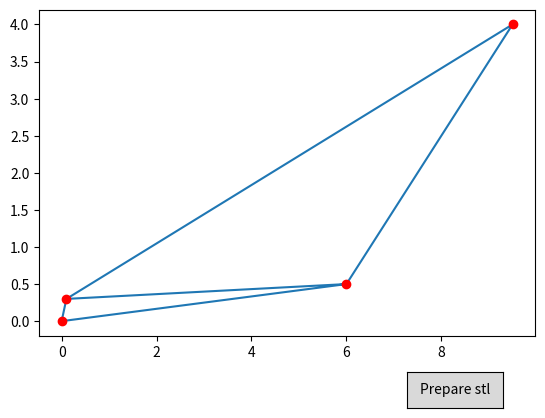

The matplotlib source for this figure:
import numpy as np
import matplotlib.pyplot as plt
from scipy.spatial import Delaunay
from scipy.spatial import ConvexHull
from scipy.spatial import Voronoi
from math import sqrt, ceil
from matplotlib.widgets import Button

"""
Generates an STL file for 3D printing a Voronoi diagram. (eventually)
"""

class DelaunayTris:
    def __init__(self, points=[]):
        self.points = points
        self.numPointsOriginal = len(points)

        self.target_point = -1



        self.fig = plt.figure()
        self.ax = self.fig.add_subplot(111)
        plt.subplots_adjust(bottom=0.2)
        self.cid_press = self.ax.figure.canvas.mpl_connect('button_press_event', self.on_press)
        self.cid_release = self.ax.figure.canvas.mpl_connect('button_release_event', self.on_release)
        self.cid_motion = self.ax.figure.canvas.mpl_connect('motion_notify_event', self.on_motion)
        axprepare = plt.axes([0.7, 0.05, 0.15, 0.075])
        self.bprepare = Button(axprepare, 'Prepare stl')
        self.bprepare.on_clicked(self.prepare)

        self.triangulate_vis()

    def prepare(self, event, filePath="out.stl"):
        """
        Prepares a 3D printable model of the given Voronoi diagram.

        :param voronoi: computed Voronoi attributes
        :return: unused
        """
        print("Preparing")
        points = np.array([[6, 4, 2], [9, 5, 8], [9, 1, 9], [8, 9, 1], [3, 8, 8], [2, 6, 2], [8, 2, 10], [3, 6, 1], [9, 8, 9],
              [7, 7, 4],
              [2, 10, 5], [4, 3, 10], [5, 3, 9], [4, 7, 4], [3, 6, 7], [7, 4, 3], [6, 4, 9], [5, 8, 4], [2, 9, 10],
              [7, 8, 6], [9, 2, 7], [6, 10, 7], [9, 9, 3], [2, 9, 4], [5, 9, 6], [4, 8, 9], [9, 1, 2], [6, 9, 1],
              [10, 6, 5], [1, 9, 9], [2, 1, 3], [10, 1, 5], [4, 10, 2]])
        voronoi = Voronoi(points)


        output = open(filePath, "w")
        output.write("solid Voronoi\n")
        faces = []
        for indexList in voronoi.ridge_vertices:
            if -1 not in indexList:
                face = []
                for index in indexList:
                    face.append(voronoi.vertices[index])
                faces.append(np.asarray(face))
        # I'm thinking order could be important for the triangle vertices and is being lost?
        for face in faces:
            triangles = self.triangulate(face)
            # compute a normal vector for this face
            normal = np.cross(face[1] - face[0], face[2] - face[1])
            # process points in batches of 3 (points of a triangle)
            for i in range(0, len(triangles), 3):
                # begin a new STL triangle
                output.write("facet normal {} {} {}\n".format(normal[0], normal[1], normal[2]))
                output.write("outer loop\n")
                trianglePoints = triangles[i:i + 3]
                for j in range(0, 3):
                    output.write("vertex {} {} {}\n".format(trianglePoints[j][0], trianglePoints[j][1], trianglePoints[j][2]))
            output.write("endloop\nendfacet\n")

        output.write("endsolid Voronoi\n")

    def triangulate(self, points):
        # move all points by this much so the shape has to be touching the origin
        offset = points[0]
        # get a normal vector to the plane for the rotation matrix
        normalVector = np.cross(points[1] - points[0], points[2] - points[1])
        # translate to the origin, then rotate from the current plane onto XY-plane with normal <0,0,-1>
        points = self.__rotateToPlane(points, normalVector, np.array([0, 0, 1]), False, offset)
        # reduce the (N, 3) array to an (N, 2) array because QHull will complain about operating on planes in 3D
        points = self.__chopOffThirdDimension(points)
        # use the Delaunay triangulation to divide this plane into triangles (for 3D printing ability)
        points = self.__subdivideFace(points)
        # expand the (N, 2) array back to an (N, 3) array by adding a zeroed column
        points = self.__addEmptyThirdDimension(points)
        # rotate back to the plane we were in originally, then translate back to the original location
        points = self.__rotateToPlane(points, np.array([0, 0, 1]), normalVector, True, offset)
        return points


    def __chopOffThirdDimension(self, npArrayOf3DPoints):
        return np.delete(npArrayOf3DPoints, 2, 1)


    def __addEmptyThirdDimension(self, npArrayOf2DPoints):
        return np.insert(npArrayOf2DPoints, 2, values=0, axis=1)


    def __rotateToPlane(self, points, normalVectorOriginal, normalVectorNew, isAtOrigin=True, offset=np.array([0, 0, 0])):
        """
        Rotates a shape defined by its vertices about a defined axis. Useful for putting a planar shape located in 3D into
        a coordinate plane or restoring it to its original location in 3D space.

        :param points:                  list of points to rotate about an axis
        :param normalVectorOriginal:    vector (as numpy array) which is normal to the original plane
        :param normalVectorNew:         vector (as numpy array) which is normal to the desired plane
        :param isAtOrigin:              True if the shape defined by the given points is located at the origin
        :param offset:                  a vector (as numpy array) offset which is either subtracted from the given points or
                                            added to the resulting points if isAtOrigin is False or True
        :return: new numpy array of points rotated about the defined axis
        """
        from math import sqrt
        if not isAtOrigin:
            # translate points by the offset, typically moving the shape to the origin
            points = points - offset
        M = normalVectorOriginal
        N = normalVectorNew
        # compute costheta using the geometric dot product
        costheta = np.dot(M, N) / (np.linalg.norm(M) * np.linalg.norm(N))
        # cross the two axis vectors, make the result a unit vector
        mncross = np.cross(M, N)
        axis = mncross / np.linalg.norm(mncross)
        # shorten variable names (s = sintheta)
        c = costheta
        s = sqrt(1 - c * c)
        C = 1 - c
        [x, y, z] = axis

        # rotation matrix via https://en.wikipedia.org/wiki/Rotation_matrix#Axis_and_angle
        rmat = np.array([[x * x * C + c, x * y * C - z * s, x * z * C + y * s],
                         [y * x * C + z * s, y * y * C + c, y * z * C - x * s],
                         [z * x * C - y * s, z * y * C + x * s, z * z * C + c]])

        if isAtOrigin:
            # rotate all of the points and then move the shape back to its original location
            return list(map(lambda point: np.dot(rmat, point) + offset, points))
        else:
            # rotate all of the points; will only work correctly if the shape is at the origin
            return list(map(lambda point: np.dot(rmat, point), points))


    def triangulate_vis(self):
        self.__subdivideFace(self.points)
        self.__plotDelaunayTriangles(self.points, self.numPointsOriginal)


    def __subdivideFace(self, points):
        """
        Given the vertices of a 2D shape located in the XY coordinate plane, subdivides the inner area into triangular
        shapes (necessary for 3D printing) using the Delaunay triangulation.
        :param points: a numpy array of input points; this array is modified in-place
        :return: unused
        """

        triangulation = Delaunay(points)

        trianglePoints = []
        for indexList in triangulation.simplices:
            for index in indexList:
                trianglePoints.append(points[index])

        points = trianglePoints
        return trianglePoints



    def __plotDelaunayTriangles(self, points, numOriginalPoints):
        """
        Display the subdivided face in 2D with matplotlib.

        Adapted from: https://stackoverflow.com/a/24952758
        :param points: points to plot, connecting them by simultaneously visualizing the Delaunary triangulation
        :return: unused
        """




        self.ax.clear()
        npPoints = np.array(points)
        triangulation = Delaunay(npPoints)
        self.ax.triplot(npPoints[:, 0], npPoints[:, 1], triangulation.simplices)
        self.vertices = self.ax.plot(npPoints[0:numOriginalPoints, 0], npPoints[0:numOriginalPoints, 1], 'or', markersize=6)
        self.ax.plot(npPoints[numOriginalPoints:-1, 0], npPoints[numOriginalPoints:-1, 1], 'o', markersize=4)

        if self.target_point >= 0 and not self.is_inner(self.target_point):
            self.ax.plot(npPoints[self.target_point, 0], npPoints[self.target_point, 1], 'ok', markersize=6)

        #Not sure why this fixes a stack overflow error but it does
        for vert in self.vertices:
            vert.figure.canvas.draw()

    def on_press(self, event):
        print("press: " + str(event.xdata) + " " + str(event.ydata))
        print(self.target_point)
        min_dist_squared = 1e10
        close_point = -1;
        for i in range(self.numPointsOriginal):
            dist=(event.xdata - self.points[i][0])*(event.xdata - self.points[i][0]) + (event.ydata - self.points[i][1])*(event.ydata - self.points[i][1])
            if dist < min_dist_squared:
                min_dist_squared = dist
                close_point = i
        if sqrt(min_dist_squared)<0.1:
            self.target_point = close_point
            print(self.target_point)
        else:
            self.target_point = -1
            print(self.target_point)


    def on_release(self, event):
        if self.target_point == -1:
            self.add_point(event)
        else:
            self.points = self.points[0:self.numPointsOriginal]
            self.points[self.target_point] = [event.xdata, event.ydata]
            self.target_point = -1

            self.remove_inner_points()
            self.triangulate_vis()

    def on_motion(self, event):
        if self.target_point >= 0:
            self.points[self.target_point] = [event.xdata, event.ydata]
            self.points = self.points[0:self.numPointsOriginal]
            self.triangulate_vis()


    def add_point(self, event):
        """
        Function to add a point on a mouse click
        :param event:
        :return:
        """
        self.points = self.points[0:self.numPointsOriginal]
        self.points.append([event.xdata, event.ydata])
        self.numPointsOriginal += 1

        self.remove_inner_points()
        self.triangulate_vis()


    def remove_inner_points(self):
        """
        Remove all original points that do not define the convex hull
        :return:
        """
        hull = ConvexHull(self.points[0:self.numPointsOriginal])
        vertices = hull.vertices

        #Tracker to make sure subsequent points are deleted correctly
        deleted_points = 0
        for i in range(self.numPointsOriginal):
            if not i in vertices:
                #Adjust i by the number of deleted points already
                self.points.pop(i - deleted_points)
                self.numPointsOriginal -= 1
                deleted_points += 1


    def is_inner(self, point_index):
        hull = ConvexHull(self.points[0:self.numPointsOriginal])
        vertices = hull.vertices

        return point_index in vertices


if __name__=="__main__":
    points = [[0, 0], [0.1, 0.3], [9.5, 4], [6, 0.5]]
    tris = DelaunayTris(points=points)
    plt.show()
